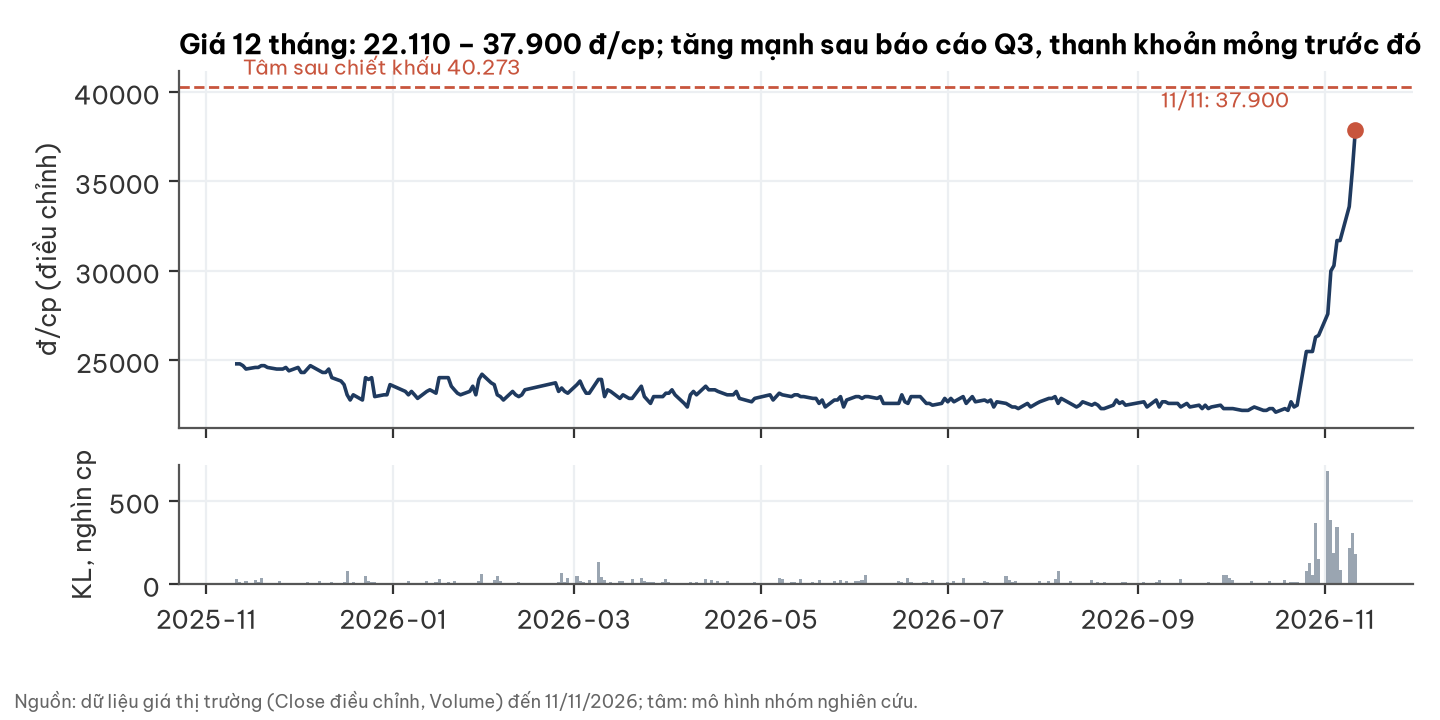

The data file committed next to this chart (first rows):
time, Close, Volume
2025-11-11, 24810, 29400
2025-11-12, 24810, 11100
2025-11-13, 24710, 10800
2025-11-14, 24520, 20224
2025-11-17, 24610, 24300
2025-11-18, 24610, 13225
2025-11-19, 24710, 35200
2025-11-20, 24710, 7000
2025-11-21, 24610, 9506
2025-11-24, 24520, 5800
2025-11-25, 24520, 21400
2025-11-26, 24520, 4302
2025-11-27, 24610, 4700
2025-11-28, 24420, 6000
2025-12-01, 24610, 2200
2025-12-02, 24330, 5610
2025-12-03, 24330, 1012
2025-12-04, 24520, 13235
2025-12-05, 24710, 1952
2025-12-08, 24420, 21400
2025-12-09, 24330, 8420
2025-12-10, 24330, 7610
2025-12-11, 24520, 3600
2025-12-12, 24040, 12000
2025-12-15, 23850, 6600
2025-12-16, 23650, 13700
2025-12-17, 23080, 79334
2025-12-18, 22790, 3700
2025-12-19, 23080, 14100
2025-12-22, 22790, 7500
2025-12-23, 24040, 52204
2025-12-24, 23940, 18239
2025-12-25, 24040, 15850
2025-12-26, 22980, 11414
2025-12-29, 23080, 2005
2025-12-30, 23080, 6342
2025-12-31, 23650, 2837
2026-01-05, 23270, 1955
2026-01-06, 23080, 17938
2026-01-07, 23270, 9402
2026-01-08, 23080, 3129
2026-01-09, 22880, 6430
2026-01-12, 23270, 19518
2026-01-13, 23360, 7518
2026-01-14, 23270, 8642
2026-01-15, 23170, 15300
2026-01-16, 24040, 33422
2026-01-19, 24040, 14314
2026-01-20, 23560, 1288
2026-01-21, 23360, 21400
2026-01-22, 23170, 1700
2026-01-23, 23080, 8549
2026-01-26, 23270, 7900
2026-01-27, 23560, 4700
2026-01-28, 23080, 4510
2026-01-29, 23940, 22925
2026-01-30, 24230, 61038
2026-02-02, 23750, 5208
2026-02-03, 23650, 25030
2026-02-04, 23080, 51720
... 189 more rows
